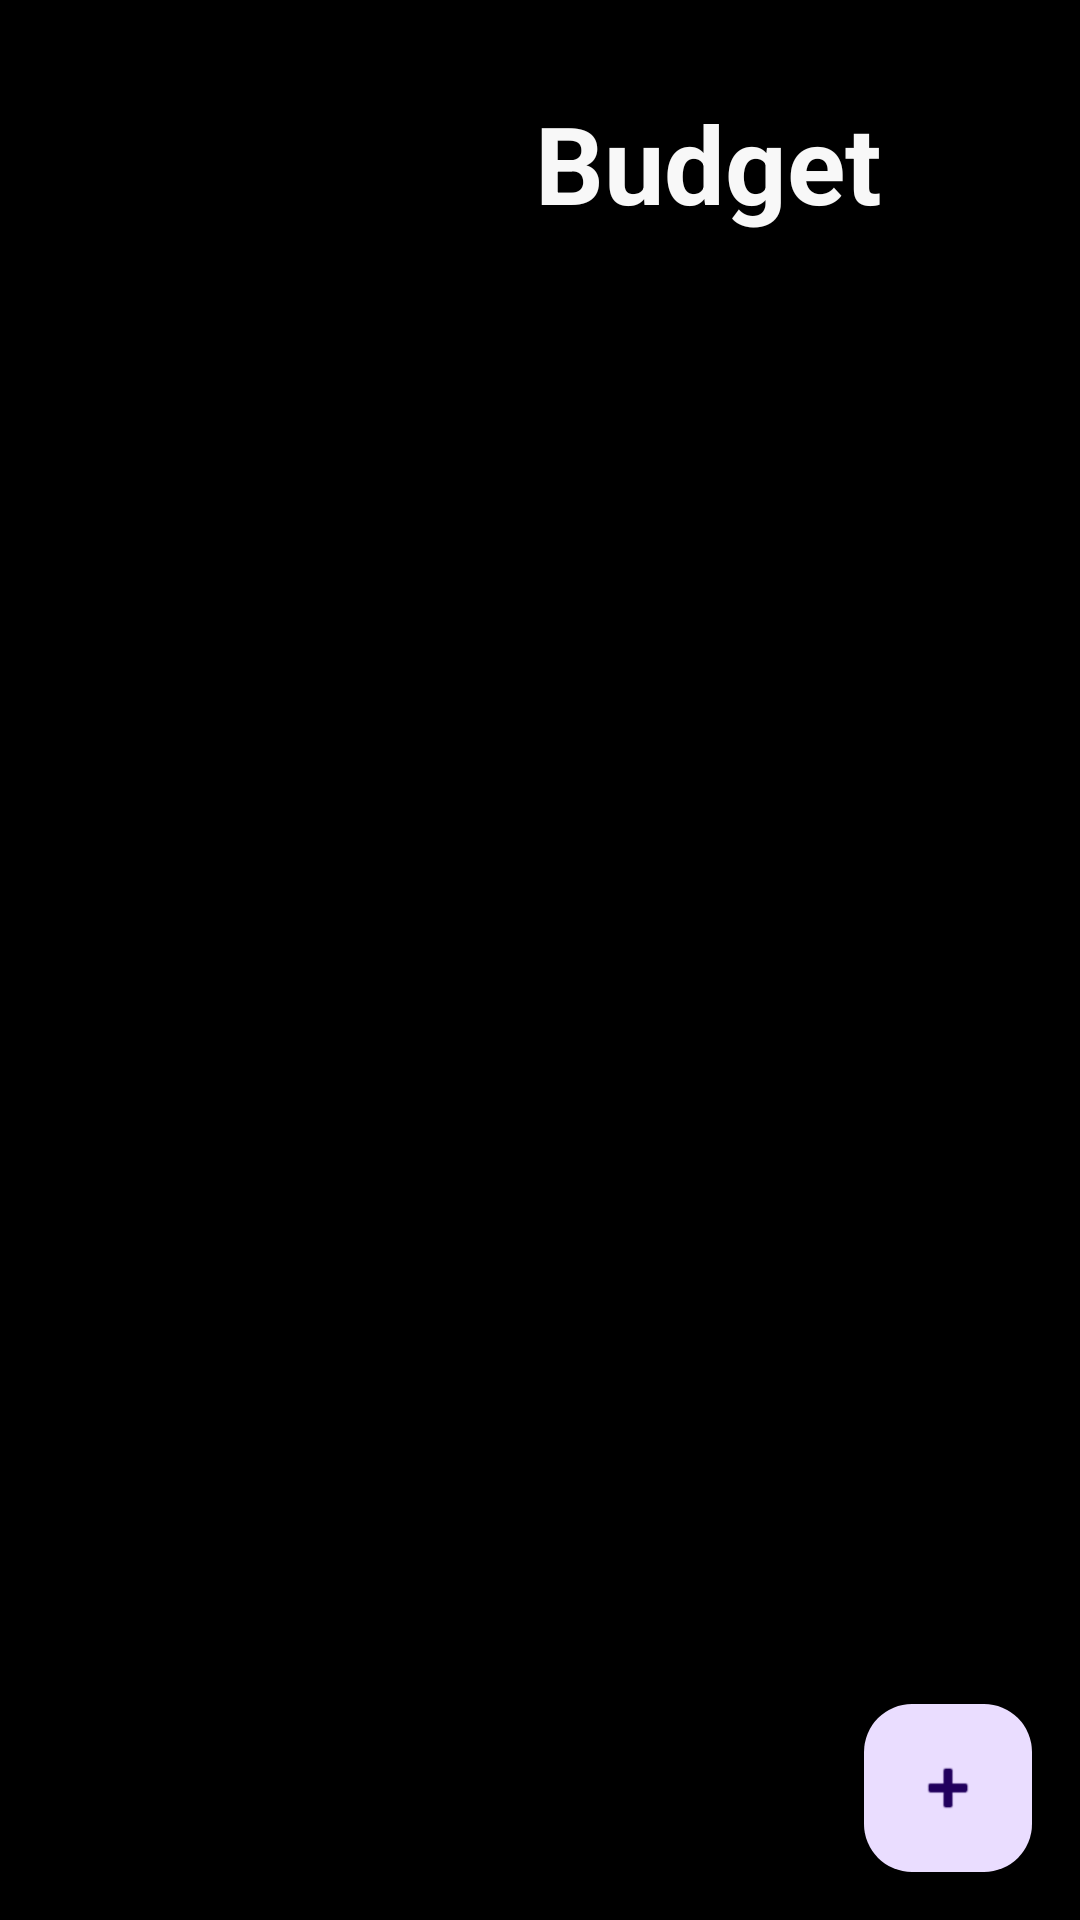

Layout XML and referenced resources for this Android screen:
<!-- AndroidManifest.xml: application theme Theme.OPSC6311_POE_CashFlowX -->
<!-- res/layout/activity_budget_page.xml -->
<?xml version="1.0" encoding="utf-8"?>
<RelativeLayout xmlns:android="http://schemas.android.com/apk/res/android"
    xmlns:app="http://schemas.android.com/apk/res-auto"
    android:layout_width="match_parent"
    android:layout_height="match_parent"
    android:background="#000000"
    xmlns:tools="http://schemas.android.com/tools"
    tools:context=".Budget_Page">

    <androidx.appcompat.widget.Toolbar
        android:id="@+id/topAppBar"
        android:layout_width="match_parent"
        android:layout_height="120dp"
        android:background="@drawable/background_gradient"
        android:theme="@style/ThemeOverlay.AppCompat.Dark.ActionBar"
        app:titleTextColor="@android:color/white">

        <RelativeLayout
            android:layout_width="match_parent"
            android:layout_height="match_parent"
            android:paddingStart="16dp"
            android:paddingEnd="16dp">

            <ImageView
                android:id="@+id/white_back_icon"
                android:layout_width="60dp"
                android:layout_height="60dp"
                android:layout_alignParentTop="true"
                android:layout_alignParentBottom="true"
                android:layout_marginTop="30dp"
                android:layout_marginEnd="138dp"
                android:layout_marginBottom="30dp"
                android:layout_toStartOf="@+id/pageTitle"
                tools:srcCompat="@drawable/white_back_icon" />

            <TextView
                android:id="@+id/pageTitle"
                android:layout_width="wrap_content"
                android:layout_height="60dp"
                android:layout_centerVertical="true"
                android:layout_alignParentEnd="true"
                android:layout_marginEnd="50dp"
                android:text="Budget"
                android:textColor="#F8FFFFFF"
                android:textSize="36sp"
                android:textStyle="bold" />
        </RelativeLayout>
    </androidx.appcompat.widget.Toolbar>

    <androidx.recyclerview.widget.RecyclerView
        android:id="@+id/recyclerViewBudget"
        android:layout_width="match_parent"
        android:layout_height="match_parent"
        android:layout_below="@+id/topAppBar"
        android:layout_marginTop="0dp" />

    <com.google.android.material.floatingactionbutton.FloatingActionButton
        android:id="@+id/fabAddCategory"
        android:layout_width="wrap_content"
        android:layout_height="wrap_content"
        android:layout_alignParentBottom="true"
        android:layout_alignParentEnd="true"
        android:layout_margin="16dp"
        android:contentDescription="Add Budget Category"
        app:srcCompat="@android:drawable/ic_input_add" />
</RelativeLayout>
<!-- resources referenced by this layout -->
<resources>
  <!-- drawable white_back_icon: png bitmap (drawable, 8515 bytes) -->
  <style name="Theme.OPSC6311_POE_CashFlowX" parent="Base.Theme.OPSC6311_POE_CashFlowX" />
  <style name="Base.Theme.OPSC6311_POE_CashFlowX" parent="Theme.Material3.DayNight.NoActionBar">
          
          
      </style>
</resources>
